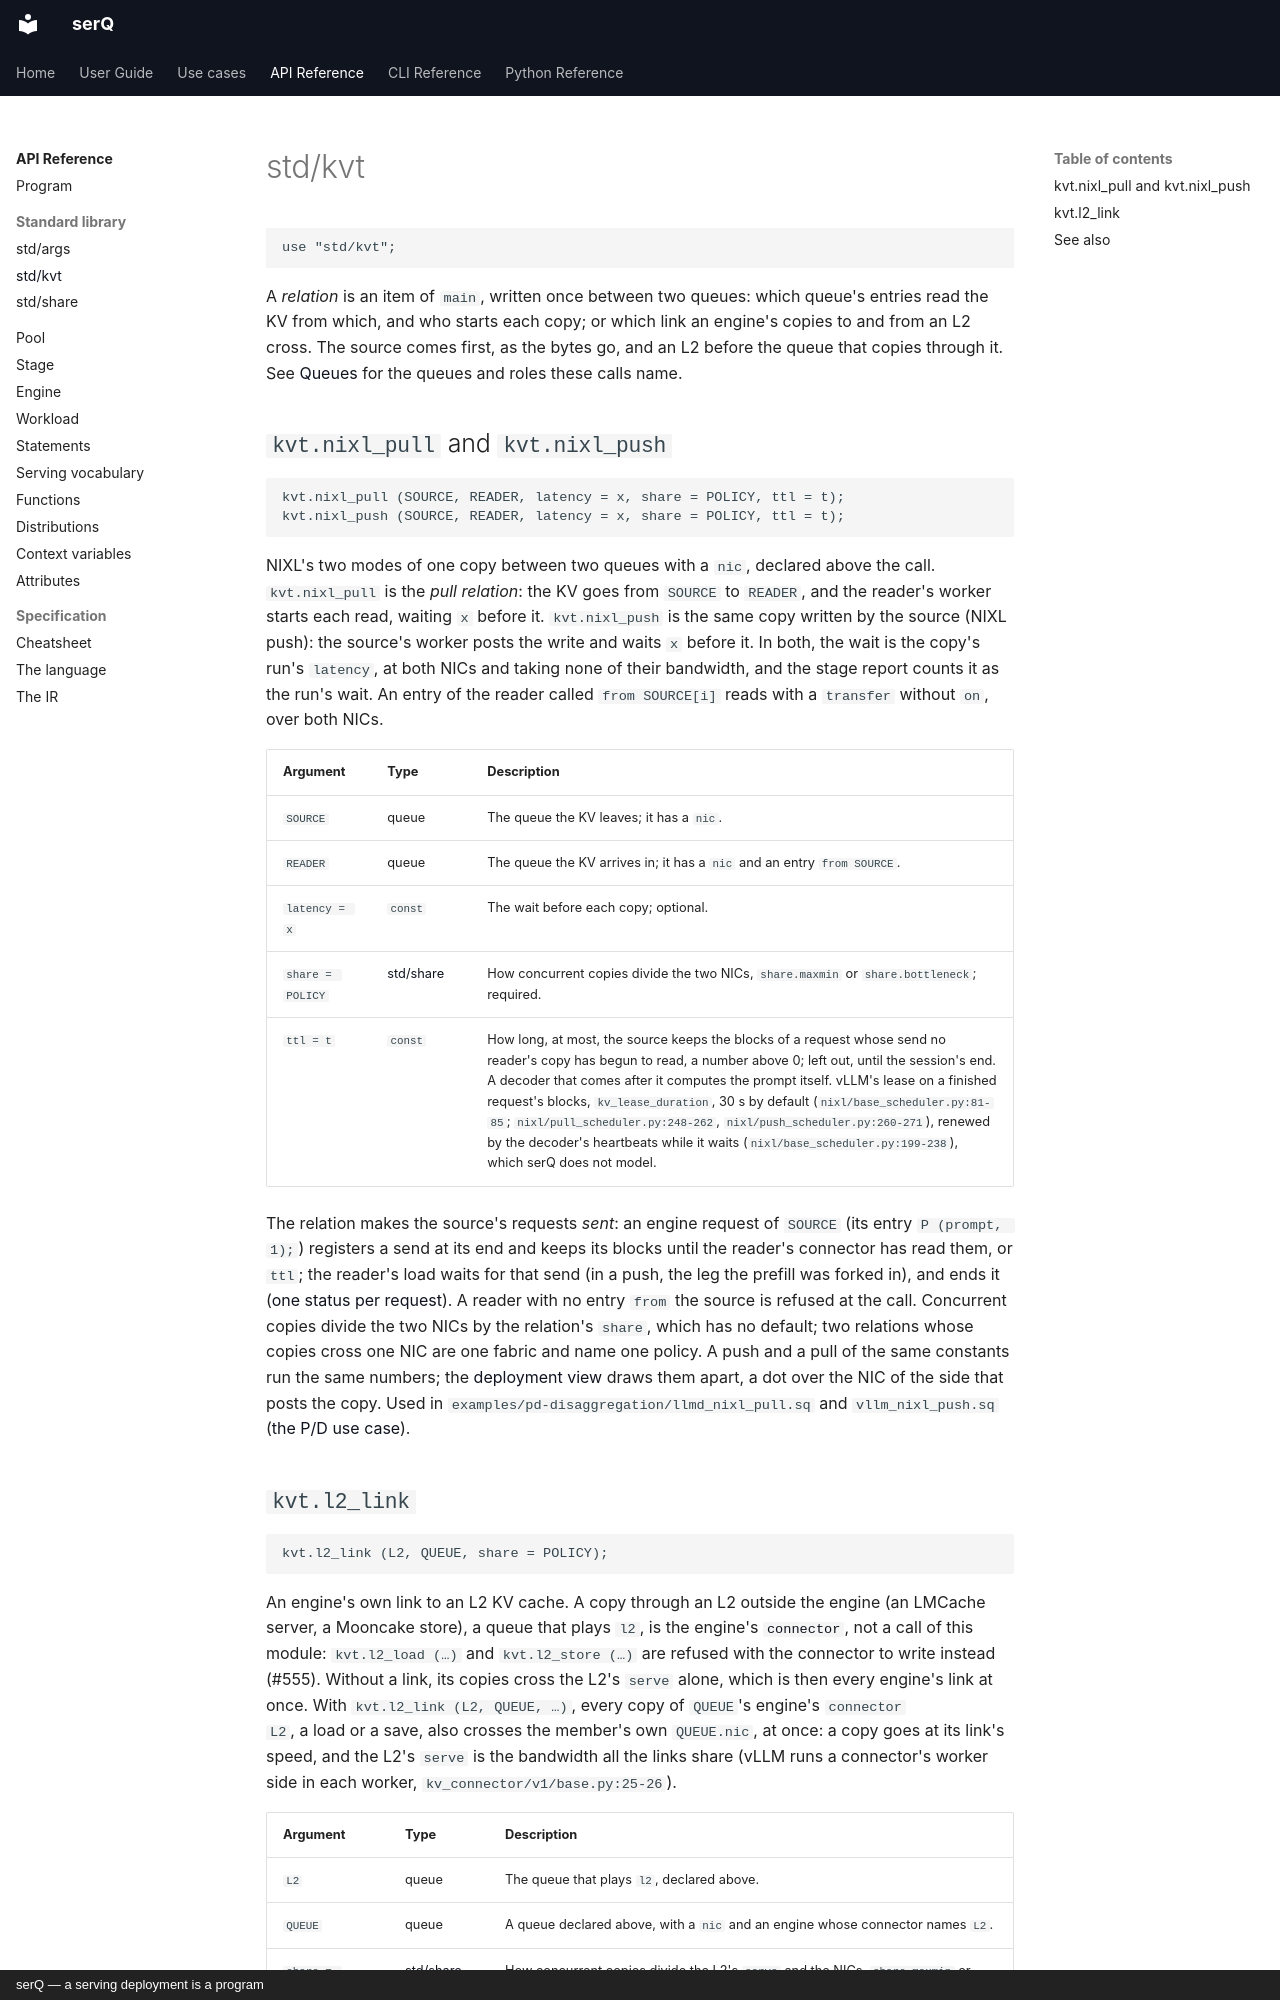

repository: servingQ/serQ · page: api/std/kvt/index.html · generator: mkdocs · copyright: serQ — a serving deployment is a program

# std/kvt

```serq
use "std/kvt";
```

A *relation* is an item of `main`, written once between two queues:
which queue's entries read the KV from which, and who starts each copy;
or which link an engine's copies to and from an L2 cross. The source
comes first, as the bytes go, and an L2 before the queue that copies
through it. See [Queues](../../language.md#queues) for the queues and
roles these calls name.

## `kvt.nixl_pull` and `kvt.nixl_push`

```serq
kvt.nixl_pull (SOURCE, READER, latency = x, share = POLICY, ttl = t);
kvt.nixl_push (SOURCE, READER, latency = x, share = POLICY, ttl = t);
```

NIXL's two modes of one copy between two queues with a `nic`, declared
above the call. `kvt.nixl_pull` is the *pull relation*: the KV goes from
`SOURCE` to `READER`, and the reader's worker starts each read, waiting
`x` before it. `kvt.nixl_push` is the same copy
written by the source (NIXL push): the source's worker posts the write
and waits `x` before it. In both, the wait is the copy's run's `latency`,
at both NICs and taking none of their bandwidth, and the stage report
counts it as the run's wait. An entry of the
reader called `from SOURCE[i]` reads with a `transfer` without `on`,
over both NICs.

| Argument | Type | Description |
|---|---|---|
| `SOURCE` | queue | The queue the KV leaves; it has a `nic`. |
| `READER` | queue | The queue the KV arrives in; it has a `nic` and an entry `from SOURCE`. |
| `latency = x` | `const` | The wait before each copy; optional. |
| `share = POLICY` | [std/share](share.md) | How concurrent copies divide the two NICs, `share.maxmin` or `share.bottleneck`; required. |
| `ttl = t` | `const` | How long, at most, the source keeps the blocks of a request whose send no reader's copy has begun to read, a number above 0; left out, until the session's end. A decoder that comes after it computes the prompt itself. vLLM's lease on a finished request's blocks, `kv_lease_duration`, 30 s by default (`nixl/base_scheduler.py:81-85`; `nixl/pull_scheduler.py:248-262`, `nixl/push_scheduler.py:260-271`), renewed by the decoder's heartbeats while it waits (`nixl/base_scheduler.py:199-238`), which serQ does not model. |

The relation makes the source's requests *sent*: an engine request of
`SOURCE` (its entry `P (prompt, 1);`) registers a send at its end and keeps
its blocks until the reader's connector has read them, or `ttl`; the
reader's load waits for that send (in a push, the leg the prefill was
forked in), and ends it ([one status per request](../../design/request-state.md)).
A reader with no entry `from` the source is refused at the call.
Concurrent copies divide the two NICs by the relation's `share`, which
has no default; two relations whose copies cross one NIC are one fabric and
name one policy.
A push and a pull of the same constants run the same numbers; the
[deployment view](../../visualization/deployment.md) draws them apart, a
dot over the NIC of the side that posts the copy. Used in
`examples/pd-disaggregation/llmd_nixl_pull.sq` and `vllm_nixl_push.sq` ([the P/D use
case](../../use-cases/pd.md)).
